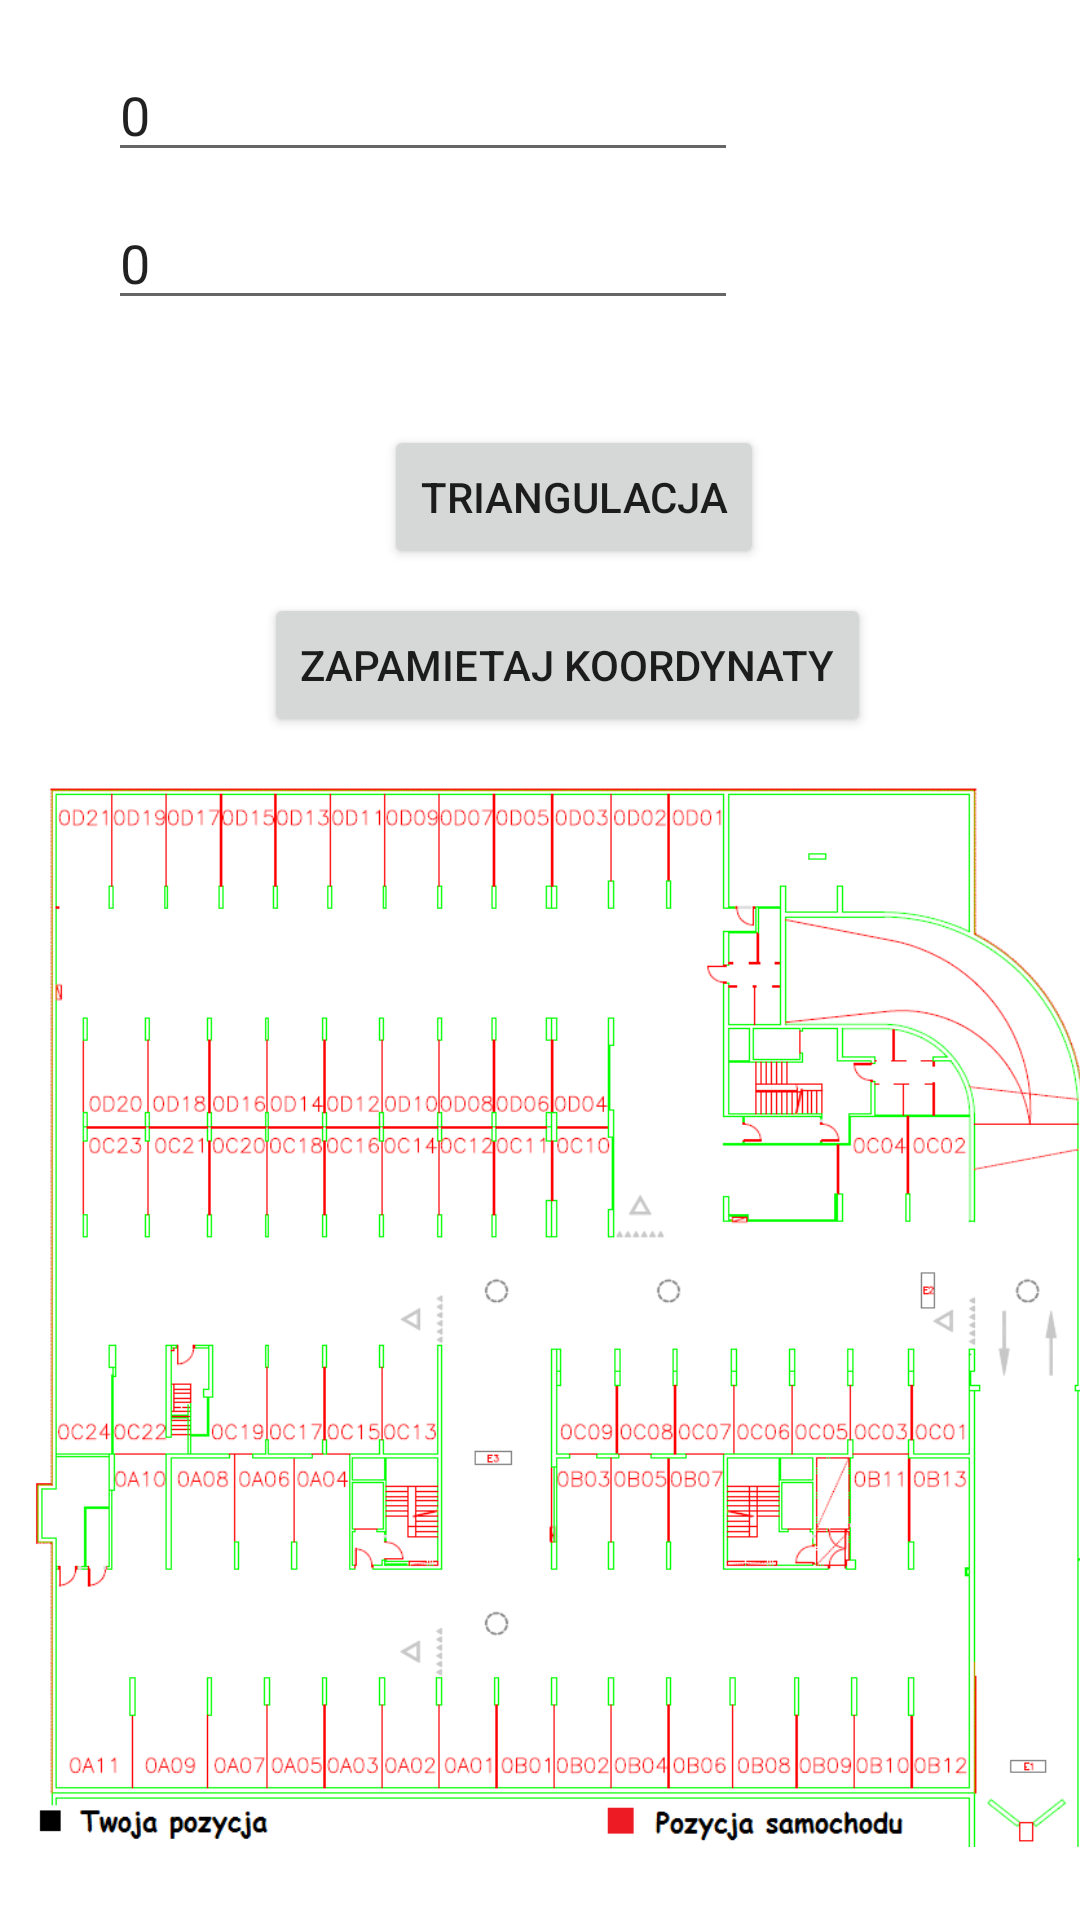

Here is an Android app screen rendered from its layout file. Give the layout XML and the strings, colors and styles it references.
<!-- AndroidManifest.xml: application theme Theme.Parkomax -->
<!-- res/layout/activity_home.xml -->
<?xml version="1.0" encoding="utf-8"?>
<androidx.constraintlayout.widget.ConstraintLayout xmlns:android="http://schemas.android.com/apk/res/android"
    xmlns:app="http://schemas.android.com/apk/res-auto"
    xmlns:tools="http://schemas.android.com/tools"
    android:layout_width="match_parent"
    android:layout_height="match_parent"
    tools:context=".HomeActivity">

    <TextView
        android:id="@+id/textView2"
        android:layout_width="wrap_content"
        android:layout_height="wrap_content"
        android:layout_marginStart="92dp"
        android:layout_marginTop="8dp"
        app:layout_constraintStart_toStartOf="parent"
        app:layout_constraintTop_toBottomOf="@+id/editTextyp" />

    <EditText
        android:id="@+id/editTextxp"
        android:layout_width="wrap_content"
        android:layout_height="wrap_content"
        android:layout_marginStart="36dp"
        android:layout_marginTop="16dp"
        android:ems="10"
        android:inputType="numberDecimal"
        android:text="0"
        app:layout_constraintStart_toStartOf="parent"
        app:layout_constraintTop_toTopOf="parent" />

    <EditText
        android:id="@+id/editTextyp"
        android:layout_width="wrap_content"
        android:layout_height="wrap_content"
        android:layout_marginStart="36dp"
        android:layout_marginTop="8dp"
        android:ems="10"
        android:inputType="numberDecimal"
        android:text="0"
        app:layout_constraintStart_toStartOf="parent"
        app:layout_constraintTop_toBottomOf="@+id/editTextxp" />

    <Button
        android:id="@+id/button2"
        android:layout_width="wrap_content"
        android:layout_height="wrap_content"
        android:layout_marginStart="128dp"
        android:layout_marginTop="8dp"
        android:onClick="triangulujOnClick"
        android:text="Triangulacja"
        app:layout_constraintStart_toStartOf="parent"
        app:layout_constraintTop_toBottomOf="@+id/textView2" />

    <ImageView
        android:id="@+id/imageView2"
        android:layout_width="wrap_content"
        android:layout_height="wrap_content"
        android:layout_marginStart="6dp"
        android:layout_marginTop="8dp"
        app:layout_constraintStart_toStartOf="parent"
        app:layout_constraintTop_toBottomOf="@+id/editTextyp"
        app:srcCompat="@drawable/mapa" />

    <ImageView
        android:id="@+id/imageView"
        android:layout_width="25px"
        android:layout_height="25px"
        android:layout_marginStart="25dp"
        android:layout_marginBottom="50dp"
        android:visibility="invisible"
        app:layout_constraintBottom_toBottomOf="parent"
        app:layout_constraintStart_toStartOf="parent"
        app:srcCompat="@drawable/czuek" />

    <ImageView
        android:id="@+id/imageView1"
        android:layout_width="25px"
        android:layout_height="25px"
        android:layout_marginStart="25dp"
        android:layout_marginBottom="50dp"
        android:visibility="invisible"
        app:layout_constraintBottom_toBottomOf="parent"
        app:layout_constraintStart_toStartOf="parent"
        app:srcCompat="@drawable/smohud" />

    <Button
        android:id="@+id/button3"
        android:layout_width="wrap_content"
        android:layout_height="wrap_content"
        android:layout_marginStart="88dp"
        android:layout_marginTop="8dp"
        android:onClick="zapamietajOnClick"
        android:text="Zapamietaj koordynaty"
        app:layout_constraintStart_toStartOf="parent"
        app:layout_constraintTop_toBottomOf="@+id/button2" />

</androidx.constraintlayout.widget.ConstraintLayout>
<!-- resources referenced by this layout -->
<resources>
  <!-- drawable czuek: png bitmap (drawable, 173 bytes) -->
  <!-- drawable mapa: png bitmap (drawable, 73369 bytes) -->
  <!-- drawable smohud: png bitmap (drawable, 371 bytes) -->
  <style name="Theme.Parkomax" parent="Theme.MaterialComponents.DayNight.DarkActionBar">
          
          <item name="colorPrimary">@color/purple_500</item>
          <item name="colorPrimaryVariant">@color/purple_700</item>
          <item name="colorOnPrimary">@color/white</item>
          
          <item name="colorSecondary">@color/teal_200</item>
          <item name="colorSecondaryVariant">@color/teal_700</item>
          <item name="colorOnSecondary">@color/black</item>
          
          <item name="android:statusBarColor" tools:targetApi="l">?attr/colorPrimaryVariant</item>
          
      </style>
  <!-- not gathered from this repository: default colours our renderer supplied (Android Studio template values) -->
  <color name="purple_500">#FF6200EE</color>
  <color name="purple_700">#FF3700B3</color>
  <color name="teal_200">#FF03DAC5</color>
  <color name="teal_700">#FF018786</color>
  <color name="black">#FF000000</color>
  <color name="white">#FFFFFFFF</color>
</resources>
